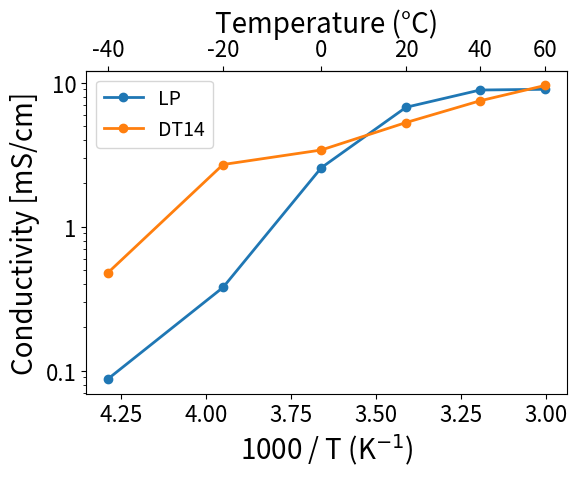

Here is the Python script that generated this plot:

# python
import numpy as np
import pandas as pd
import matplotlib.pyplot as plt
plt.rcParams.update({
    'font.size': 14,           # default font size
    'axes.labelsize': 18,      # x/y label size
    'axes.titlesize': 18,      # title size
    'xtick.labelsize': 16,     # x tick label size
    'ytick.labelsize': 16,     # y tick label size
    'legend.fontsize': 14
})
from matplotlib.ticker import FuncFormatter

# Manual input
T_C = [-40, -20, 0, 20, 40, 60]
Rb_LP30 = [8650, 2000, 295, 112, 85, 84]
Rb_HP = [2700, 680, 290, 163, 111, 83]
Rb_HM = [1030, 700, 293, 134, 112, 87]
Rb_HS = [1580, 280, 222, 143, 101, 79]
Rb_HT = [2100, 480, 250, 145, 100, 76]

thickness_cm = 0.96
area_cm2 = 1.2679

def process(Rb, T_C, label=None):
    T_K = np.array(T_C) + 273.15
    Rb_arr = np.array(Rb, dtype=float)
    conductivity_S_cm = thickness_cm / (Rb_arr * area_cm2)
    conductivity_mS_cm = conductivity_S_cm * 1000.0
    df = pd.DataFrame({
        "T_C": T_C,
        "T_K": T_K,
        "Rb_Ohm": Rb_arr,
        "Conductivity_S_cm": conductivity_S_cm,
        "Conductivity_mS_cm": conductivity_mS_cm,
        "1000/T": 1000.0 / T_K,
        "log10_sigma_S_cm": np.log10(conductivity_S_cm),
        "label": label
    })
    return df

datasets = [
    (Rb_LP30, "LP"),
    (Rb_HS, "DT14"),
    #(Rb_HT, "DTFV1411"),
    #(Rb_HP, "DTFV1422"),
    #(Rb_HM, "MF91"),


]

df_list = [process(Rb, T_C, label) for Rb, label in datasets]
df_all = pd.concat(df_list, ignore_index=True)

plt.figure(figsize=(6, 5))
ax = plt.gca()

# formatter to show plain decimal numbers (avoid scientific notation on log axis)
def plain_decimal(y, pos):
    if y == 0:
        return "0"
    s = f"{y:.10f}"
    if '.' in s:
        s = s.rstrip('0').rstrip('.')
    return s

for df in df_list:
    label = df["label"].iloc[0] if "label" in df.columns else ""
    label_str = str(label).strip()
    color = 'red' if label_str.lower() == "dtfv1411" else None

    # plot actual conductivity values (mS/cm) on a log y-axis
    ax.plot(df["1000/T"], df["Conductivity_mS_cm"],
            marker='o', linestyle='-', linewidth=2, markersize=6,
            label=label_str, color=color)

ax.set_xlabel(r"1000 / T (K$^{-1}$)", fontsize=20)
ax.set_ylabel("Conductivity [mS/cm]", fontsize=20)

ax.set_yscale('log')
ax.yaxis.set_major_formatter(FuncFormatter(plain_decimal))

def bottom_to_celsius(x):
    return 1000.0 / x - 273.15

def celsius_to_bottom(x):
    return 1000.0 / (x + 273.15)

secax = ax.secondary_xaxis('top', functions=(bottom_to_celsius, celsius_to_bottom))
secax.set_xlabel("Temperature (°C)", fontsize=20)

ax.tick_params(axis='both', which='major', labelsize=16)
secax.tick_params(axis='x', which='major', labelsize=16)

ax.legend(fontsize=14)
ax.invert_xaxis()
plt.tight_layout()
plt.show()
